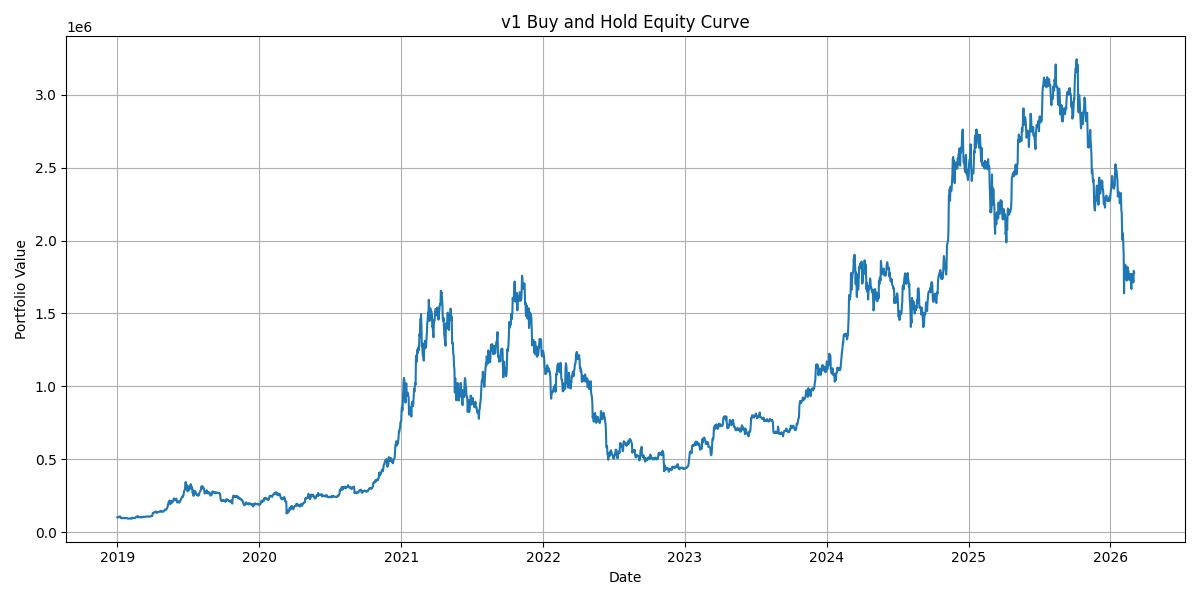

Data behind this chart, as committed beside it:
datetime, return, equity_curve
2019-01-01, 0.01861, 101861
2019-01-02, 0.01568, 103458
2019-01-03, -0.02307, 101072
2019-01-04, 0.00649, 101728
2019-01-05, -0.00538, 101181
2019-01-06, 0.05567, 106813
2019-01-07, -0.002957, 106497
2019-01-08, -0.004961, 105969
2019-01-09, 0.002826, 106269
2019-01-10, -0.09316, 96369
2019-01-11, 0.004163, 96770
2019-01-12, -0.004885, 96297
2019-01-13, -0.02871, 93533
2019-01-14, 0.0415, 97414
2019-01-15, -0.01949, 95515
2019-01-16, 0.01056, 96523
2019-01-17, 0.006564, 97157
2019-01-18, -0.005711, 96602
2019-01-19, 0.01896, 98433
2019-01-20, -0.03329, 95157
2019-01-21, -0.003383, 94835
2019-01-22, 0.01207, 95980
2019-01-23, -0.004906, 95509
2019-01-24, 0.004573, 95946
2019-01-25, -0.001173, 95833
2019-01-26, -1.085219168162066e-05, 95832
2019-01-27, -0.00391, 95457
2019-01-28, -0.03178, 92424
2019-01-29, -0.006501, 91823
2019-01-30, 0.01335, 93048
2019-01-31, -0.006729, 92422
2019-02-01, 0.007868, 93149
2019-02-02, 0.01192, 94260
2019-02-03, -0.01287, 93046
2019-02-04, 0.001428, 93179
2019-02-05, 0.002335, 93397
2019-02-06, -0.01843, 91675
2019-02-07, -0.001977, 91494
2019-02-08, 0.07407, 98271
2019-02-09, 0.001624, 98430
2019-02-10, 0.00393, 98817
2019-02-11, -0.0129, 97543
2019-02-12, 0.0001093, 97554
2019-02-13, -0.005879, 96980
2019-02-14, -0.005051, 96490
2019-02-15, 0.003209, 96800
2019-02-16, 0.004281, 97214
2019-02-17, 0.01315, 98493
2019-02-18, 0.06098, 104499
2019-02-19, 0.002287, 104738
2019-02-20, 0.01538, 106349
2019-02-21, -0.007928, 105506
2019-02-22, 0.006084, 106148
2019-02-23, 0.03815, 110197
2019-02-24, -0.08829, 100468
2019-02-25, 0.02183, 102662
2019-02-26, -0.004733, 102176
2019-02-27, 0.002249, 102405
2019-02-28, -0.001112, 102292
2019-03-01, 0.002366, 102534
... 2,559 more rows
